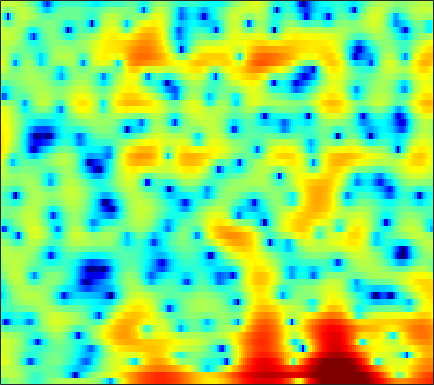

Data behind this chart, as committed beside it:
-1.982, -1.124, -0.21613, 0.454, 0.80981, 1.1128, 1.2066, 1.1503, 0.92654, 0.50593, -0.094419, -0.64571, -1.4972, -2.4501, -3.1692, -3.9431, -4.2807, -4.1685, -3.5567, -2.6414, -1.6592, -0.96235, -0.12625, 0.57531
2.159, 2.411, 2.674, 2.832, 2.876, 2.821, 2.627, 2.386, 1.937, 1.335, 0.5808, -0.07356, -1.047, -2.05, -2.753, -3.476, -3.783, -3.702, -3.268, -2.642, -1.994, -1.568, -1.142, -0.9076
2.856, 2.962, 2.99, 2.907, 2.765, 2.474, 2.078, 1.72, 1.174, 0.5813, -0.03799, -0.4886, -1.036, -1.482, -1.73, -1.926, -1.98, -1.937, -1.811, -1.638, -1.464, -1.362, -1.293, -1.333
4.742, 4.672, 4.443, 4.051, 3.64, 2.915, 1.974, 1.1, -0.3311, -2.154, -4.512, -6.763, -10.76, -15.58, -15.59, -11.27, -7.802, -5.932, -4.072, -2.712, -1.712, -1.152, -0.6143, -0.2973
4.084, 4.035, 3.848, 3.512, 3.158, 2.545, 1.772, 1.102, 0.08457, -1.038, -2.193, -3.028, -3.975, -4.58, -4.754, -4.623, -4.178, -3.736, -3.099, -2.47, -1.907, -1.541, -1.138, -0.8505
3.67, 3.716, 3.647, 3.436, 3.192, 2.75, 2.187, 1.7, 0.9639, 0.157, -0.7005, -1.366, -2.249, -3.067, -3.606, -4.167, -4.476, -4.518, -4.324, -3.897, -3.33, -2.876, -2.284, -1.77
3.965, 4.005, 3.947, 3.769, 3.56, 3.175, 2.668, 2.205, 1.461, 0.5567, -0.5414, -1.518, -3.08, -5.069, -6.998, -10.54, -16.13, -20.16, -14.45, -9.478, -6.305, -4.603, -2.917, -1.721
2.494, 2.438, 2.311, 2.124, 1.958, 1.687, 1.345, 1.04, 0.5527, -0.02431, -0.6869, -1.243, -2.077, -2.988, -3.687, -4.52, -5.026, -5.035, -4.495, -3.509, -2.343, -1.478, -0.4527, 0.3557
-1.633, -2.075, -2.511, -2.713, -2.724, -2.618, -2.498, -2.46, -2.509, -2.686, -2.963, -3.182, -3.404, -3.439, -3.302, -2.899, -2.278, -1.714, -0.8814, -0.009634, 0.8345, 1.416, 2.104, 2.645
-8.713, -12.35, -20.2, -16.85, -12.24, -8.76, -6.864, -6.113, -5.814, -6.287, -7.551, -9.11, -12.02, -14.12, -12.37, -8.379, -5.11, -3.197, -1.175, 0.4063, 1.667, 2.424, 3.224, 3.815
-5.382, -6.157, -6.748, -6.717, -6.325, -5.578, -4.871, -4.523, -4.372, -4.608, -5.193, -5.793, -6.579, -6.782, -6.225, -4.703, -2.909, -1.633, -0.1555, 1.04, 1.974, 2.526, 3.076, 3.441
-3.636, -3.57, -3.353, -3.038, -2.743, -2.302, -1.877, -1.595, -1.288, -1.044, -0.8489, -0.7246, -0.5515, -0.3038, -0.04944, 0.357, 0.7978, 1.13, 1.537, 1.862, 2.057, 2.106, 2.049, 1.853
-5.937, -5.002, -3.823, -2.736, -1.99, -1.115, -0.3838, 0.09236, 0.6385, 1.088, 1.44, 1.658, 1.902, 2.098, 2.216, 2.325, 2.385, 2.381, 2.293, 2.09, 1.738, 1.366, 0.687, -0.2301
-9.305, -7.12, -4.838, -3.017, -1.897, -0.6738, 0.3014, 0.8979, 1.532, 1.996, 2.314, 2.479, 2.624, 2.685, 2.685, 2.635, 2.535, 2.417, 2.174, 1.808, 1.296, 0.7833, -0.1256, -1.352
-7.142, -5.575, -3.624, -1.937, -0.874, 0.2727, 1.161, 1.656, 2.091, 2.294, 2.312, 2.226, 2.001, 1.715, 1.506, 1.29, 1.159, 1.113, 1.089, 1.03, 0.8706, 0.645, 0.1738, -0.5166
-4.936, -3.196, -1.291, 0.22, 1.115, 2.036, 2.636, 2.867, 2.889, 2.587, 1.934, 1.196, -0.1054, -1.682, -2.869, -3.937, -3.824, -3.084, -1.824, -0.7037, 0.0916, 0.4812, 0.7391, 0.7302
-1.78, -0.5815, 0.7827, 1.854, 2.475, 3.071, 3.358, 3.367, 3.101, 2.47, 1.399, 0.2585, -1.852, -4.954, -8.273, -13.44, -11.3, -7.765, -4.533, -2.482, -1.156, -0.4903, 0.07502, 0.3546
0.2903, 0.9254, 1.673, 2.279, 2.635, 2.939, 3.038, 2.984, 2.724, 2.233, 1.523, 0.8712, -0.1397, -1.222, -1.954, -2.676, -3.033, -3.038, -2.826, -2.561, -2.332, -2.192, -2.062, -1.988
1.378, 1.78, 2.23, 2.581, 2.771, 2.91, 2.943, 2.89, 2.708, 2.412, 2.015, 1.643, 1.079, 0.4646, -0.03021, -0.7154, -1.405, -1.953, -2.739, -3.582, -4.451, -5.081, -5.742, -6.016
2.101, 2.34, 2.574, 2.719, 2.768, 2.786, 2.76, 2.701, 2.587, 2.438, 2.239, 2.037, 1.712, 1.281, 0.8649, 0.1714, -0.7, -1.536, -2.948, -4.799, -7.324, -9.927, -14.95, -19.25
2.301, 2.304, 2.213, 2.029, 1.85, 1.609, 1.376, 1.257, 1.218, 1.302, 1.463, 1.612, 1.747, 1.745, 1.634, 1.289, 0.6624, 0.02493, -1.105, -2.569, -4.351, -5.829, -7.674, -8.51
1.657, 1.303, 0.7282, 0.02213, -0.607, -1.643, -2.824, -3.549, -3.781, -2.884, -1.342, -0.1589, 1.127, 2.039, 2.48, 2.731, 2.631, 2.373, 1.784, 0.9694, 0.02229, -0.7299, -1.665, -2.363
-1.064, -1.934, -2.738, -3.262, -3.74, -4.99, -7.441, -11.07, -17.21, -9.158, -3.613, -0.9786, 1.402, 2.985, 3.745, 4.316, 4.488, 4.343, 3.877, 3.103, 2.059, 1.116, -0.3756, -2.156
-9.656, -17.57, -16.04, -8.852, -6.368, -4.429, -3.421, -2.863, -1.973, -0.7974, 0.6401, 1.694, 2.922, 3.845, 4.304, 4.613, 4.568, 4.308, 3.673, 2.719, 1.44, 0.2641, -1.641, -4.081
-3.731, -4.509, -4.672, -3.914, -3.096, -1.93, -0.9376, -0.2214, 0.6377, 1.441, 2.188, 2.668, 3.229, 3.583, 3.707, 3.653, 3.291, 2.851, 1.969, 0.7695, -0.7221, -2.018, -3.8, -5.479
-0.5003, -0.677, -0.7427, -0.6292, -0.4123, -0.03971, 0.4247, 0.8177, 1.34, 1.883, 2.373, 2.698, 3.027, 3.193, 3.196, 2.989, 2.515, 1.961, 0.9061, -0.5654, -2.568, -4.527, -8.008, -13.18
-0.3847, -0.416, -0.5006, -0.5919, -0.6416, -0.6478, -0.4782, -0.2634, 0.1934, 0.7652, 1.378, 1.827, 2.304, 2.641, 2.756, 2.712, 2.432, 2.022, 1.249, 0.1585, -1.248, -2.528, -4.454, -6.247
-1.78, -1.833, -2.207, -2.896, -3.607, -4.599, -5.32, -5.294, -4.343, -2.839, -1.285, -0.2769, 0.8213, 1.613, 2.011, 2.308, 2.344, 2.233, 1.905, 1.426, 0.8552, 0.413, -0.1244, -0.4821
-2.375, -2.484, -3.131, -4.467, -6.096, -9.677, -17.41, -25.91, -11.81, -6.463, -3.288, -1.661, -0.08088, 0.979, 1.512, 1.946, 2.095, 2.088, 1.906, 1.615, 1.273, 1.042, 0.8086, 0.7261
-0.7917, -0.8085, -1.124, -1.759, -2.377, -3.29, -3.899, -3.946, -3.271, -2.138, -0.9112, -0.09252, 0.8078, 1.42, 1.706, 1.853, 1.75, 1.511, 1.018, 0.3495, -0.393, -0.9237, -1.411, -1.501
1.321, 1.333, 1.205, 0.9705, 0.7648, 0.5445, 0.3921, 0.3983, 0.5304, 0.8008, 1.117, 1.357, 1.598, 1.712, 1.686, 1.452, 0.982, 0.409, -0.6505, -2.178, -4.317, -6.491, -10, -11.36
2.578, 2.392, 2.054, 1.673, 1.392, 1.085, 0.891, 0.8337, 0.8323, 0.9181, 1.028, 1.095, 1.115, 1.054, 0.9155, 0.6011, 0.0852, -0.4352, -1.417, -2.73, -4.514, -6.137, -8.349, -8.959
3.472, 2.814, 1.782, 0.6573, -0.1358, -0.9604, -1.276, -1.25, -0.9712, -0.6162, -0.3143, -0.1755, -0.09634, -0.1216, -0.2074, -0.3617, -0.5996, -0.7881, -1.106, -1.45, -1.784, -1.97, -2.075, -1.865
4.972, 3.697, 1.396, -1.827, -5.082, -9.891, -9.209, -6.587, -3.967, -2.562, -1.887, -1.722, -1.757, -2.014, -2.205, -2.357, -2.317, -2.18, -1.823, -1.408, -0.9238, -0.5404, -0.007057, 0.5669
7.007, 5.771, 3.646, 0.9494, -1.313, -3.926, -4.462, -3.902, -3.095, -2.864, -3.275, -3.971, -5.428, -7.236, -8.595, -9.656, -9.064, -8.004, -6.33, -4.77, -3.417, -2.522, -1.393, -0.4309
7.795, 7.018, 5.8, 4.411, 3.343, 1.977, 0.6907, -0.1961, -1.489, -2.968, -4.861, -6.69, -9.804, -14.2, -18.8, -26.57, -20.6, -16.64, -13.42, -11.18, -9.428, -8.233, -6.818, -5.4
7.742, 7.264, 6.444, 5.456, 4.609, 3.363, 1.964, 0.7955, -0.9118, -2.913, -5.212, -7.212, -10.15, -13.39, -15.73, -18.37, -19.86, -19.86, -19.18, -18.04, -17.02, -16.28, -15.01, -12.97
7.439, 7.119, 6.508, 5.708, 4.982, 3.837, 2.511, 1.369, -0.3372, -2.301, -4.593, -6.515, -9.536, -13.15, -16.45, -23.02, -39.01, -31.64, -24.69, -22.7, -23.43, -26.71, -50.98, -23.25
6.946, 6.712, 6.232, 5.551, 4.92, 3.927, 2.749, 1.77, 0.2808, -1.36, -3.19, -4.691, -6.836, -9.221, -11.07, -13.41, -15.18, -15.91, -16.11, -16.12, -16.17, -16.12, -15.52, -14.12
6.355, 6.14, 5.698, 5.077, 4.505, 3.622, 2.585, 1.745, 0.5313, -0.7606, -2.061, -3.038, -4.312, -5.485, -6.314, -7.253, -7.975, -8.437, -8.814, -8.988, -9.004, -8.923, -8.668, -8.311
5.907, 5.636, 5.146, 4.523, 3.967, 3.089, 2.082, 1.215, 0.02567, -1.18, -2.253, -2.888, -3.477, -3.744, -3.839, -3.87, -3.844, -3.847, -3.868, -3.934, -4.08, -4.213, -4.494, -4.859
5.321, 4.935, 4.412, 3.851, 3.367, 2.561, 1.48, 0.4537, -1.324, -3.501, -5.755, -6.762, -6.128, -4.397, -3.061, -1.654, -0.6654, -0.1149, 0.312, 0.4464, 0.3121, 0.02212, -0.6468, -1.681
1.342, 0.6845, 0.2913, 0.3511, 0.4749, 0.4949, 0.0652, -0.6333, -2.242, -5.003, -9.378, -12.43, -8.922, -4.483, -2.153, 0.02779, 1.484, 2.226, 2.849, 3.13, 3.103, 2.869, 2.295, 1.385
-9.534, -14.86, -14.1, -8.137, -5.529, -3.447, -2.342, -2.007, -1.958, -2.161, -2.366, -2.301, -1.771, -0.8742, -0.1093, 0.8922, 1.701, 2.148, 2.566, 2.761, 2.745, 2.613, 2.294, 1.826
-6.962, -7.839, -7.682, -6.207, -4.921, -3.453, -2.332, -1.722, -1.138, -0.698, -0.3322, -0.0706, 0.2982, 0.7146, 1.033, 1.416, 1.733, 1.915, 2.054, 2.051, 1.917, 1.749, 1.435, 1.062
-2.474, -2.439, -2.291, -1.978, -1.652, -1.177, -0.6982, -0.3367, 0.08897, 0.4583, 0.8028, 1.033, 1.299, 1.528, 1.662, 1.768, 1.819, 1.811, 1.708, 1.513, 1.215, 0.9061, 0.3804, -0.2483
0.6549, 0.664, 0.5979, 0.4863, 0.4077, 0.3589, 0.3743, 0.4696, 0.6986, 0.9929, 1.3, 1.52, 1.746, 1.848, 1.848, 1.773, 1.595, 1.406, 1.122, 0.8151, 0.4493, 0.08193, -0.5798, -1.567
3.388, 3.083, 2.477, 1.648, 0.9065, -0.09131, -0.8038, -0.9941, -0.6392, 0.1275, 0.901, 1.356, 1.716, 1.752, 1.579, 1.123, 0.4645, -0.06161, -0.6044, -0.8558, -0.8441, -0.7625, -0.7827, -1.198
4.981, 4.437, 3.312, 1.567, -0.3289, -4.187, -10.78, -13.62, -6.789, -2.638, -0.3595, 0.606, 1.211, 1.128, 0.6245, -0.6794, -2.813, -5.051, -8.402, -8.395, -5.187, -3.042, -1.09, 0.05369
3.753, 3.469, 2.712, 1.496, 0.2611, -1.687, -3.473, -4.009, -3.301, -1.961, -0.9111, -0.4497, -0.2767, -0.5995, -1.176, -2.464, -4.398, -6.224, -8.539, -8.375, -5.73, -3.741, -1.626, -0.08307
2.093, 2.319, 2.294, 1.959, 1.573, 0.9771, 0.4252, 0.07574, -0.2635, -0.5269, -0.7873, -1.035, -1.495, -2.072, -2.541, -3.149, -3.666, -3.926, -3.91, -3.507, -2.763, -2.059, -1.091, -0.2339
2.244, 2.611, 2.832, 2.806, 2.667, 2.347, 1.908, 1.519, 0.8918, 0.1057, -0.839, -1.669, -2.908, -4.159, -4.968, -5.522, -5.336, -4.844, -3.965, -2.958, -1.991, -1.348, -0.6404, -0.1105
3.52, 3.608, 3.618, 3.528, 3.393, 3.124, 2.722, 2.312, 1.591, 0.603, -0.7828, -2.17, -4.664, -8.395, -12.58, -17.73, -11.85, -8.22, -5.136, -3.114, -1.706, -0.9531, -0.2644, 0.1032
3.688, 3.365, 2.975, 2.698, 2.578, 2.507, 2.441, 2.315, 1.965, 1.341, 0.3549, -0.6421, -2.362, -4.477, -6.004, -6.995, -6.122, -4.866, -3.193, -1.856, -0.8929, -0.3727, 0.05949, 0.1874
1.853, 0.6224, -0.9481, -1.751, -1.487, -0.4068, 0.7752, 1.471, 2.038, 2.2, 2.028, 1.706, 1.101, 0.4335, -0.03183, -0.4904, -0.6969, -0.7124, -0.6097, -0.421, -0.2418, -0.1364, -0.05584, -0.06656
0.2707, -2.288, -8.206, -20.26, -9.816, -3.505, -0.33, 1.156, 2.383, 3.021, 3.236, 3.178, 2.893, 2.433, 2.008, 1.367, 0.6738, 0.1436, -0.5719, -1.251, -1.771, -2.006, -2.046, -1.813
2.264, 1.429, 0.3708, -0.1318, 0.05784, 0.8452, 1.772, 2.368, 2.927, 3.201, 3.181, 3.005, 2.57, 1.915, 1.293, 0.287, -0.9517, -2.056, -3.839, -6.071, -8.552, -9.899, -9.516, -7.441
3.737, 3.587, 3.367, 3.191, 3.112, 3.07, 3.052, 2.993, 2.838, 2.537, 2.071, 1.61, 0.8418, -0.08955, -0.8951, -2.112, -3.544, -4.829, -6.902, -9.731, -13.84, -17.34, -15.85, -11.28
